Photos from the image-classification dataset "imgs" in the GitHub repository gjlahman/Convolutional_Neural_Net. Its 2 classes are: hot dog, not hot dog.

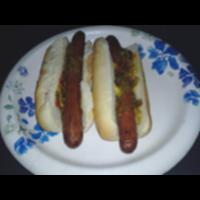
Label: hot dog

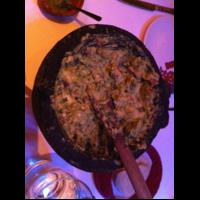
Label: not hot dog

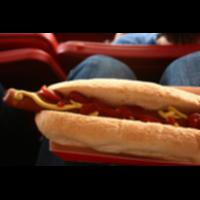
Label: hot dog

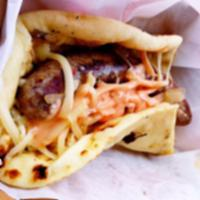
Label: hot dog

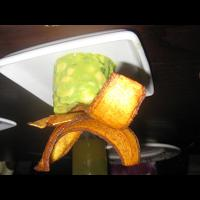
Label: not hot dog

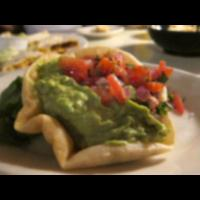
Label: not hot dog
